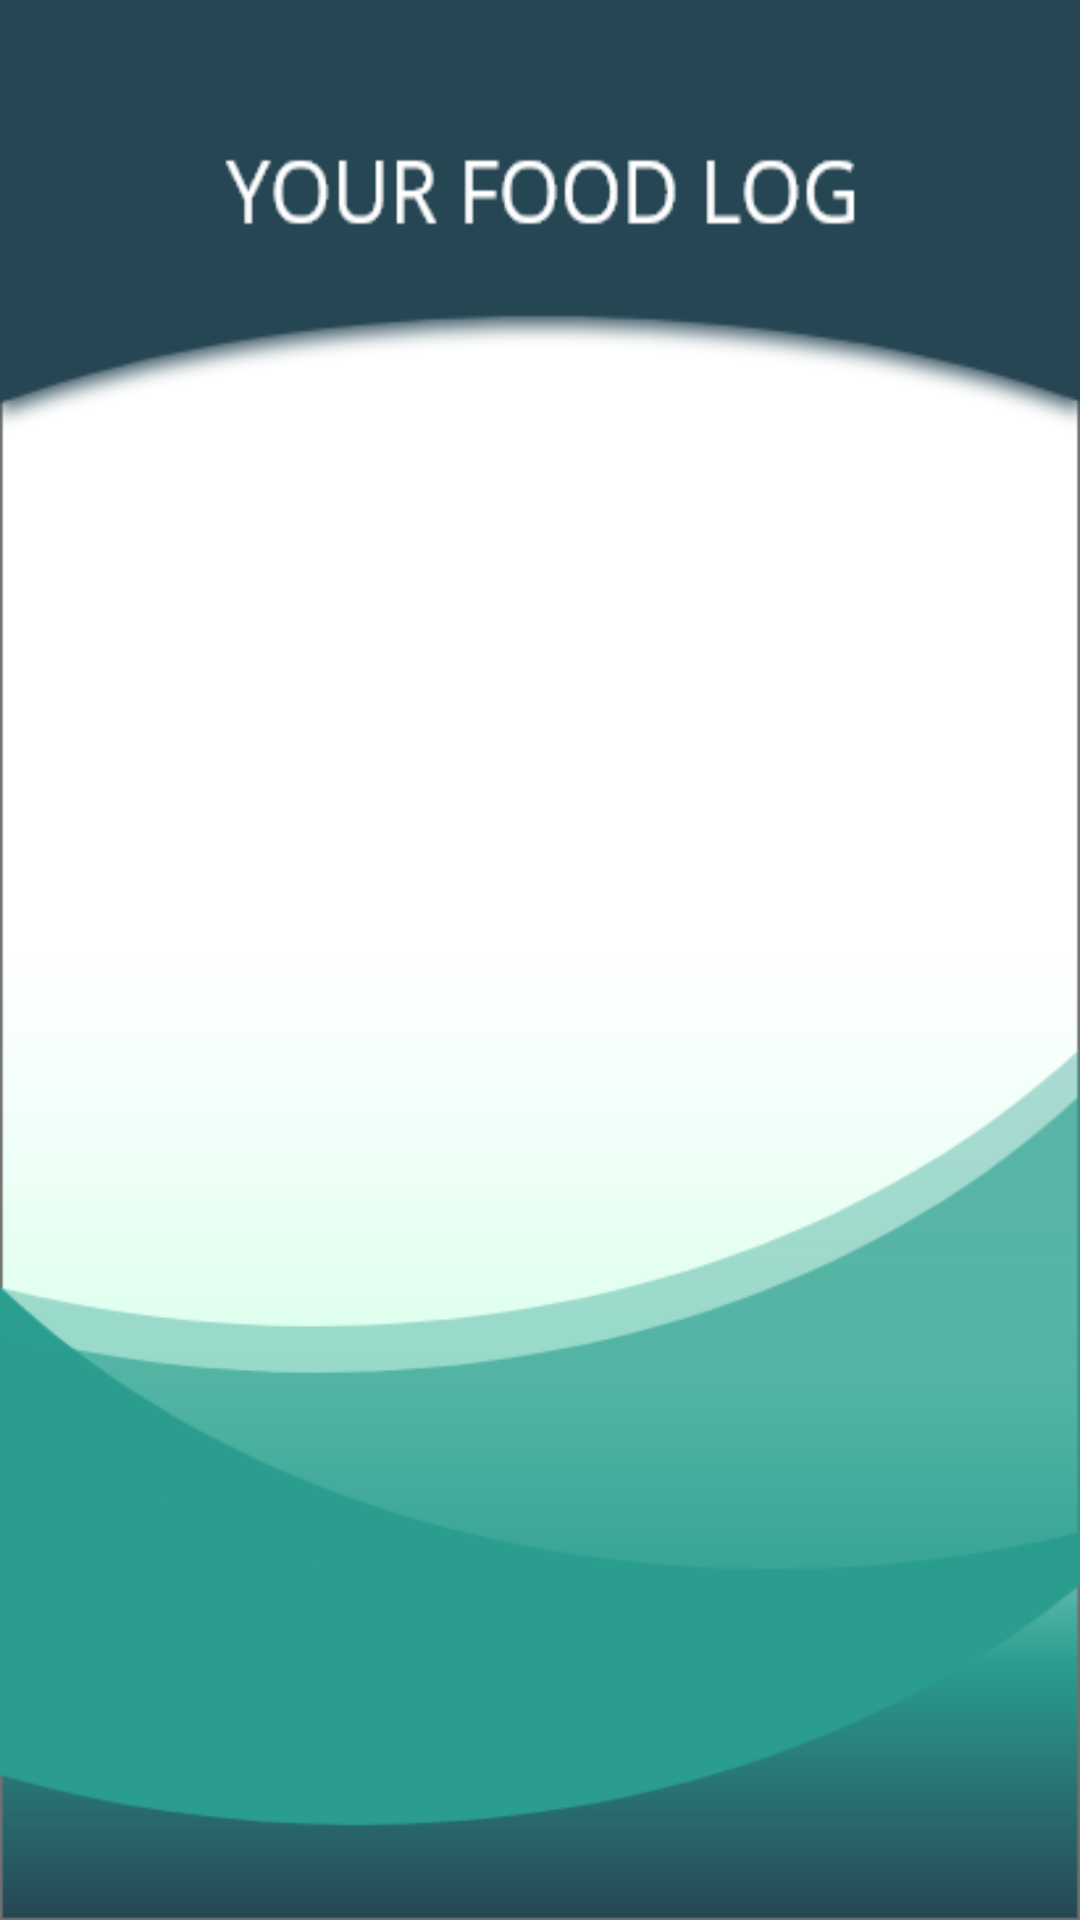

Write the Android layout XML for this screen, with the resource values it uses.
<!-- AndroidManifest.xml: application theme Theme.Hackasoton2021Recipe.NoActionBar -->
<!-- res/layout/fragment_home.xml -->
<?xml version="1.0" encoding="utf-8"?>
<androidx.constraintlayout.widget.ConstraintLayout xmlns:android="http://schemas.android.com/apk/res/android"
    xmlns:app="http://schemas.android.com/apk/res-auto"
    xmlns:tools="http://schemas.android.com/tools"
    android:layout_width="match_parent"
    android:layout_height="match_parent"
    android:background="@drawable/logbackground"
    android:orientation="vertical"
    tools:context=".frontend.ui.logs.HomeFragment">

    <androidx.recyclerview.widget.RecyclerView
        android:id="@+id/rcView"
        android:layout_width="411dp"
        android:layout_height="628dp"
        app:layout_constraintBottom_toBottomOf="parent"
        app:layout_constraintEnd_toEndOf="parent"
        app:layout_constraintStart_toStartOf="parent" />

    <ImageView
        android:layout_width="match_parent"
        android:layout_height="wrap_content"
        android:layout_marginTop="-10dp"
        android:contentDescription="@string/app_name"
        android:scaleType="fitXY"
        android:src="@drawable/logtoppanel"
        app:layout_constraintEnd_toEndOf="parent"
        app:layout_constraintStart_toStartOf="parent"
        app:layout_constraintTop_toTopOf="parent"></ImageView>

</androidx.constraintlayout.widget.ConstraintLayout>
<!-- resources referenced by this layout -->
<resources>
  <!-- drawable logbackground: png bitmap (drawable, 22958 bytes) -->
  <!-- drawable logtoppanel: png bitmap (drawable, 11504 bytes) -->
  <string name="app_name">Hackasoton2021Recipe</string>
  <style name="Theme.Hackasoton2021Recipe.NoActionBar">
          <item name="android:windowFullscreen">true</item>
          <item name="android:actionBarSize">0dp</item>
      </style>
</resources>
